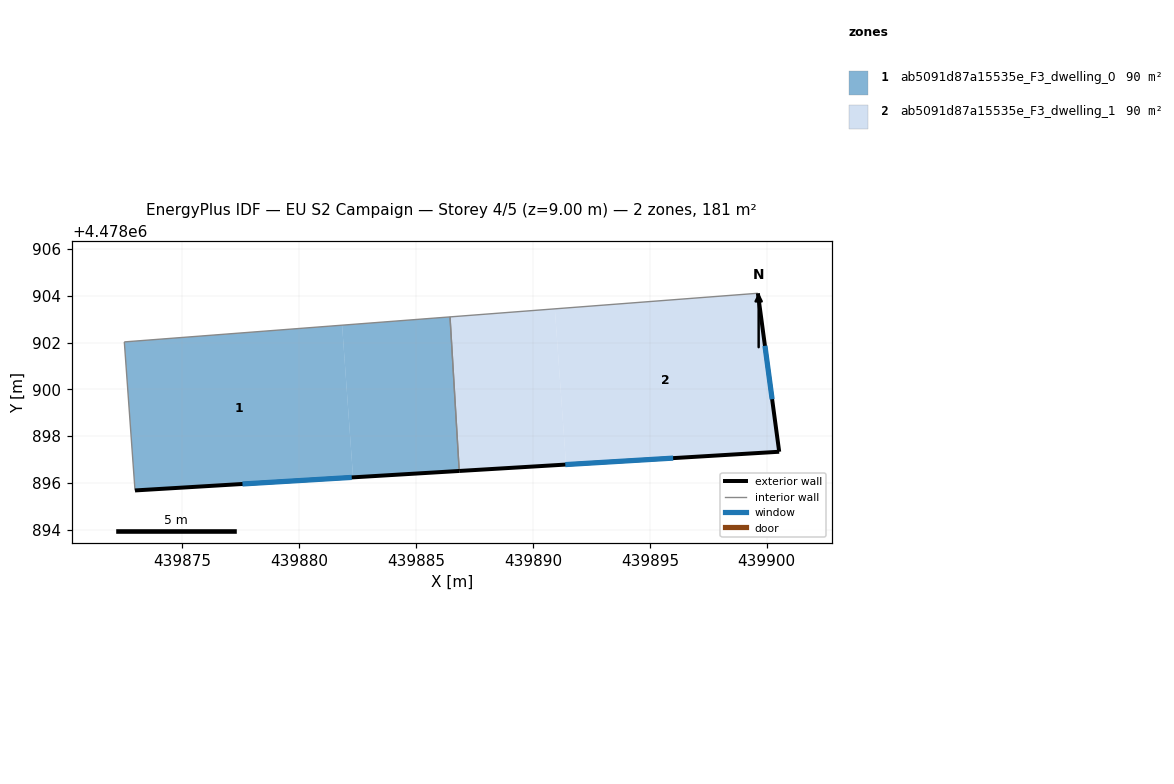
=== STOREY PLAN SPEC (per zone: floor XY polygon, exterior-wall plan segments, windows/doors) ===
zone 1: ab5091d87a15535e_F3_dwelling_0  (90.4 m²)
  floor: (439882.30, 4478896.24) (439881.84, 4478902.75) (439872.52, 4478902.03) (439872.98, 4478895.68)
  floor: (439886.85, 4478896.51) (439886.45, 4478903.10) (439881.84, 4478902.75) (439882.30, 4478896.24)
  exterior wall: (439886.85, 4478896.51) – (439872.98, 4478895.68)  [13.9 m]
    window: (439882.25, 4478896.23) – (439877.57, 4478895.95)  [4.7 m²]
  interior walls: 3
zone 2: ab5091d87a15535e_F3_dwelling_1  (90.3 m²)
  floor: (439891.41, 4478896.79) (439890.93, 4478903.45) (439886.45, 4478903.10) (439886.85, 4478896.51)
  floor: (439900.53, 4478897.33) (439899.62, 4478904.11) (439890.94, 4478903.44) (439891.41, 4478896.79)
  exterior wall: (439900.53, 4478897.33) – (439886.85, 4478896.51)  [13.7 m]
    window: (439896.00, 4478897.06) – (439891.38, 4478896.78)  [4.7 m²]
  exterior wall: (439899.62, 4478904.11) – (439900.53, 4478897.33)  [6.8 m]
    window: (439899.92, 4478901.86) – (439900.23, 4478899.58)  [2.3 m²]
  interior walls: 2

=== DERIVED (storey summary) ===
Building: EU S2 Campaign
Storey: 4 of 5  (floor level z = 9.00 m)
Storey gross floor area: 180.7 m²
Zones on this storey: 2
  - ab5091d87a15535e_F3_dwelling_0: floor 90.4 m²; exterior wall 13.9 m (41.7 m²); 1 window(s) 4.7 m²; WWR 11.4%
  - ab5091d87a15535e_F3_dwelling_1: floor 90.3 m²; exterior wall 20.6 m (61.7 m²); 2 window(s) 7.0 m²; WWR 11.4%
Zone adjacency (shared interzone walls):
  - ab5091d87a15535e_F3_dwelling_0 ↔ ab5091d87a15535e_F3_dwelling_1